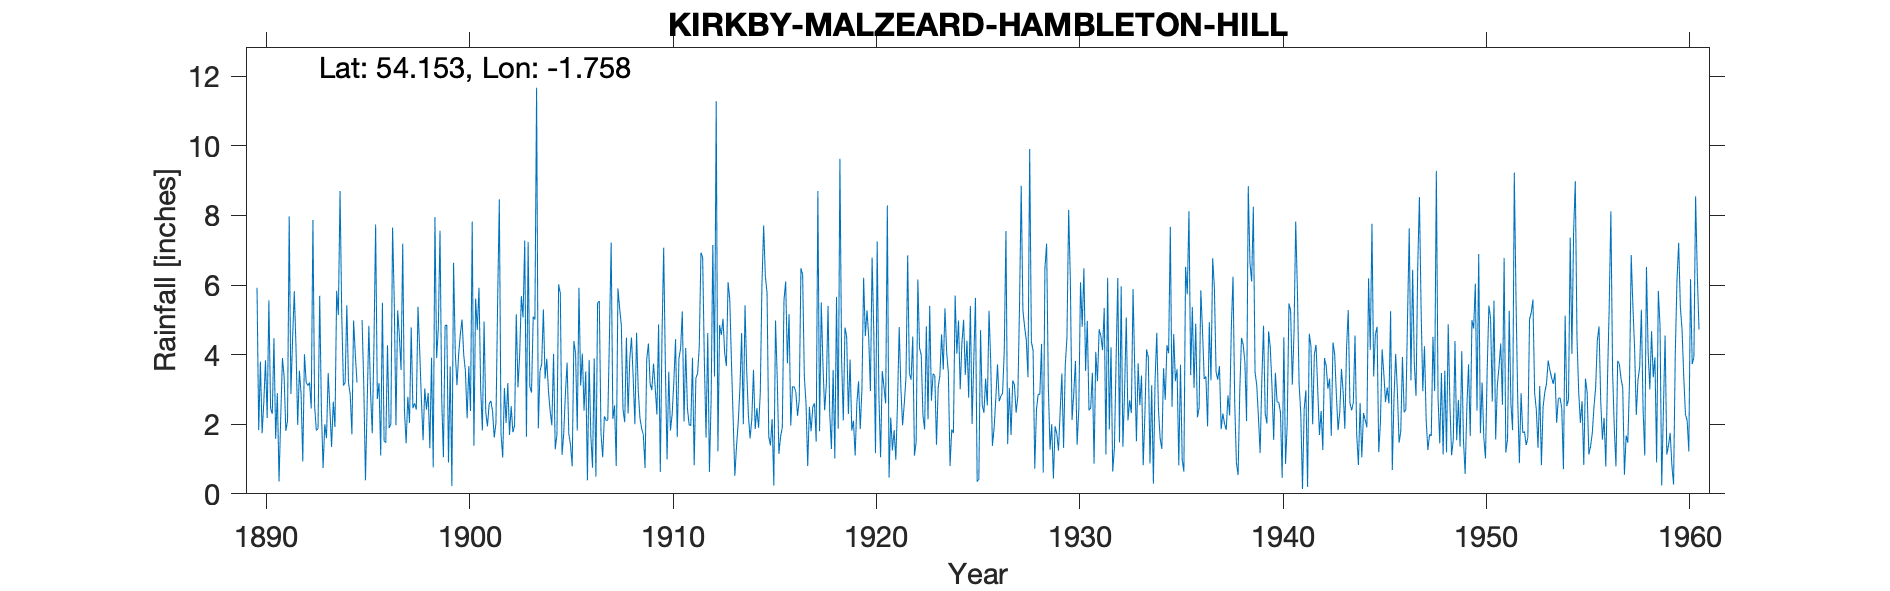

The table this chart was drawn from, first rows:
KIRKBY MALZEARD HAMBLETON HILL, , , , , , , , , , , , , , , , , , , , , , , 
Grid ref, SE159730, Long, -1.758, Lat, 54.15, Elevation, 1106, ft, , , , , , , , , , , , , , , 
Station no, 3380, , , , , , , , , , , , , , , , , , , , , , 
, 1890, 1891, 1892, 1893, 1894, 1895, 1896, 1897, 1898, 1899, 1900, 1901, 1902, 1903, 1904, 1905, 1906, 1907, 1908, 1909, 1910, 1911, 1912
January, 5.92, 2.89, 1.98, 1.87, 5.14, , 3.18, 4.54, 4.12, 7.56, 4.59, 3.01, 1.72, 5.68, 3.73, 1.12, 4.03, 1.05, 2.42, 1.69, 7.07, 2.08, 3.83
February, 1.83, 0.36, 3.54, 5.69, 8.7, , 1.1, 3.56, 2.72, 2.74, 5.01, 1.82, 1.04, 5.07, 5.3, 1.72, 2.39, 2.23, 2.06, 0.74, 3.64, 4.19, 1.62
March, 3.8, 2.22, 2.88, 2.39, 5.15, 4.99, 5.49, 7.19, 1.54, 1.05, 3.99, 4.95, 3.04, 7.28, 3.31, 2.88, 3.52, 2.11, 4.49, 3.87, 0.99, 2.47, 4.62
April, 1.74, 3.9, 0.93, 0.74, 3.11, 3.14, 1.51, 2.4, 3.03, 4.83, 3.52, 2.34, 2.04, 1.64, 3.88, 3.77, 0.39, 2.11, 2.31, 4.32, 3.51, 1.99, 0.63
May, 2.62, 3.36, 4.01, 2, 3.2, 0.39, 1.47, 1.45, 2.42, 4.85, 2.17, 1.94, 3.18, 7.24, 2.95, 1.73, 3.85, 4.55, 3.89, 3.16, 1.82, 1.96, 2.71
June, 3.84, 1.81, 3.21, 1.6, 5.42, 2.57, 4.27, 2.79, 2.9, 0.9, 3.67, 2.59, 1.69, 3.08, 2.37, 1.41, 1.67, 7.22, 4.49, 2.98, 2.29, 3.91, 7.15
July, 2.18, 2.09, 3.11, 3.47, 3.18, 4.83, 1.89, 2.04, 1.31, 3.66, 2.38, 2.67, 2.52, 2.91, 1.97, 0.79, 0.75, 2.15, 3.34, 3.74, 3.22, 0.82, 3.37
August, 5.56, 7.97, 3.2, 2.45, 2.86, 2.92, 2.01, 4.78, 3.91, 0.22, 7.82, 2.37, 1.77, 5.09, 4.02, 4.39, 3.89, 2.54, 2, 3.05, 4.44, 3.33, 11.28
September, 2.46, 2.87, 2.45, 1.35, 1.71, 1.74, 7.65, 2.46, 0.76, 6.64, 1.38, 1.62, 1.96, 5.01, 1.28, 4.03, 0.49, 0.8, 4.63, 2.28, 1.63, 3.45, 1.22
October, 2.3, 4.46, 7.87, 2.65, 4.98, 4.25, 5.52, 2.6, 7.95, 4.07, 5.61, 2.03, 5.16, 11.67, 1.7, 1.82, 5.49, 5.9, 2.96, 4.87, 3.88, 4.23, 4.85
November, 4.47, 5.82, 2.52, 1.92, 4.01, 7.74, 1.97, 2.42, 3.9, 3.12, 4.71, 5.53, 3.06, 1.88, 6.02, 5.92, 5.54, 5.34, 2.17, 0.63, 4.19, 6.93, 4.56
December, 1.58, 4.22, 1.82, 5.83, 3.2, 2.73, 5.27, 5.38, 4.76, 4.02, 5.92, 8.46, 3.99, 3.53, 5.77, 3.11, 1.73, 4.85, 1.88, 4.5, 5.24, 6.79, 5.03
Total, 38.3, 41.97, 37.52, 31.96, 50.66, , 41.33, 41.61, 39.32, 43.66, 50.77, 39.33, 31.17, 60.08, 42.3, 32.69, 33.74, 40.85, 36.64, 35.83, 41.92, 42.15, 50.87
1895 Jan/Feb estimated from gauge in val…, , , , , , , , , , , , , , , , , , , , , , , 
